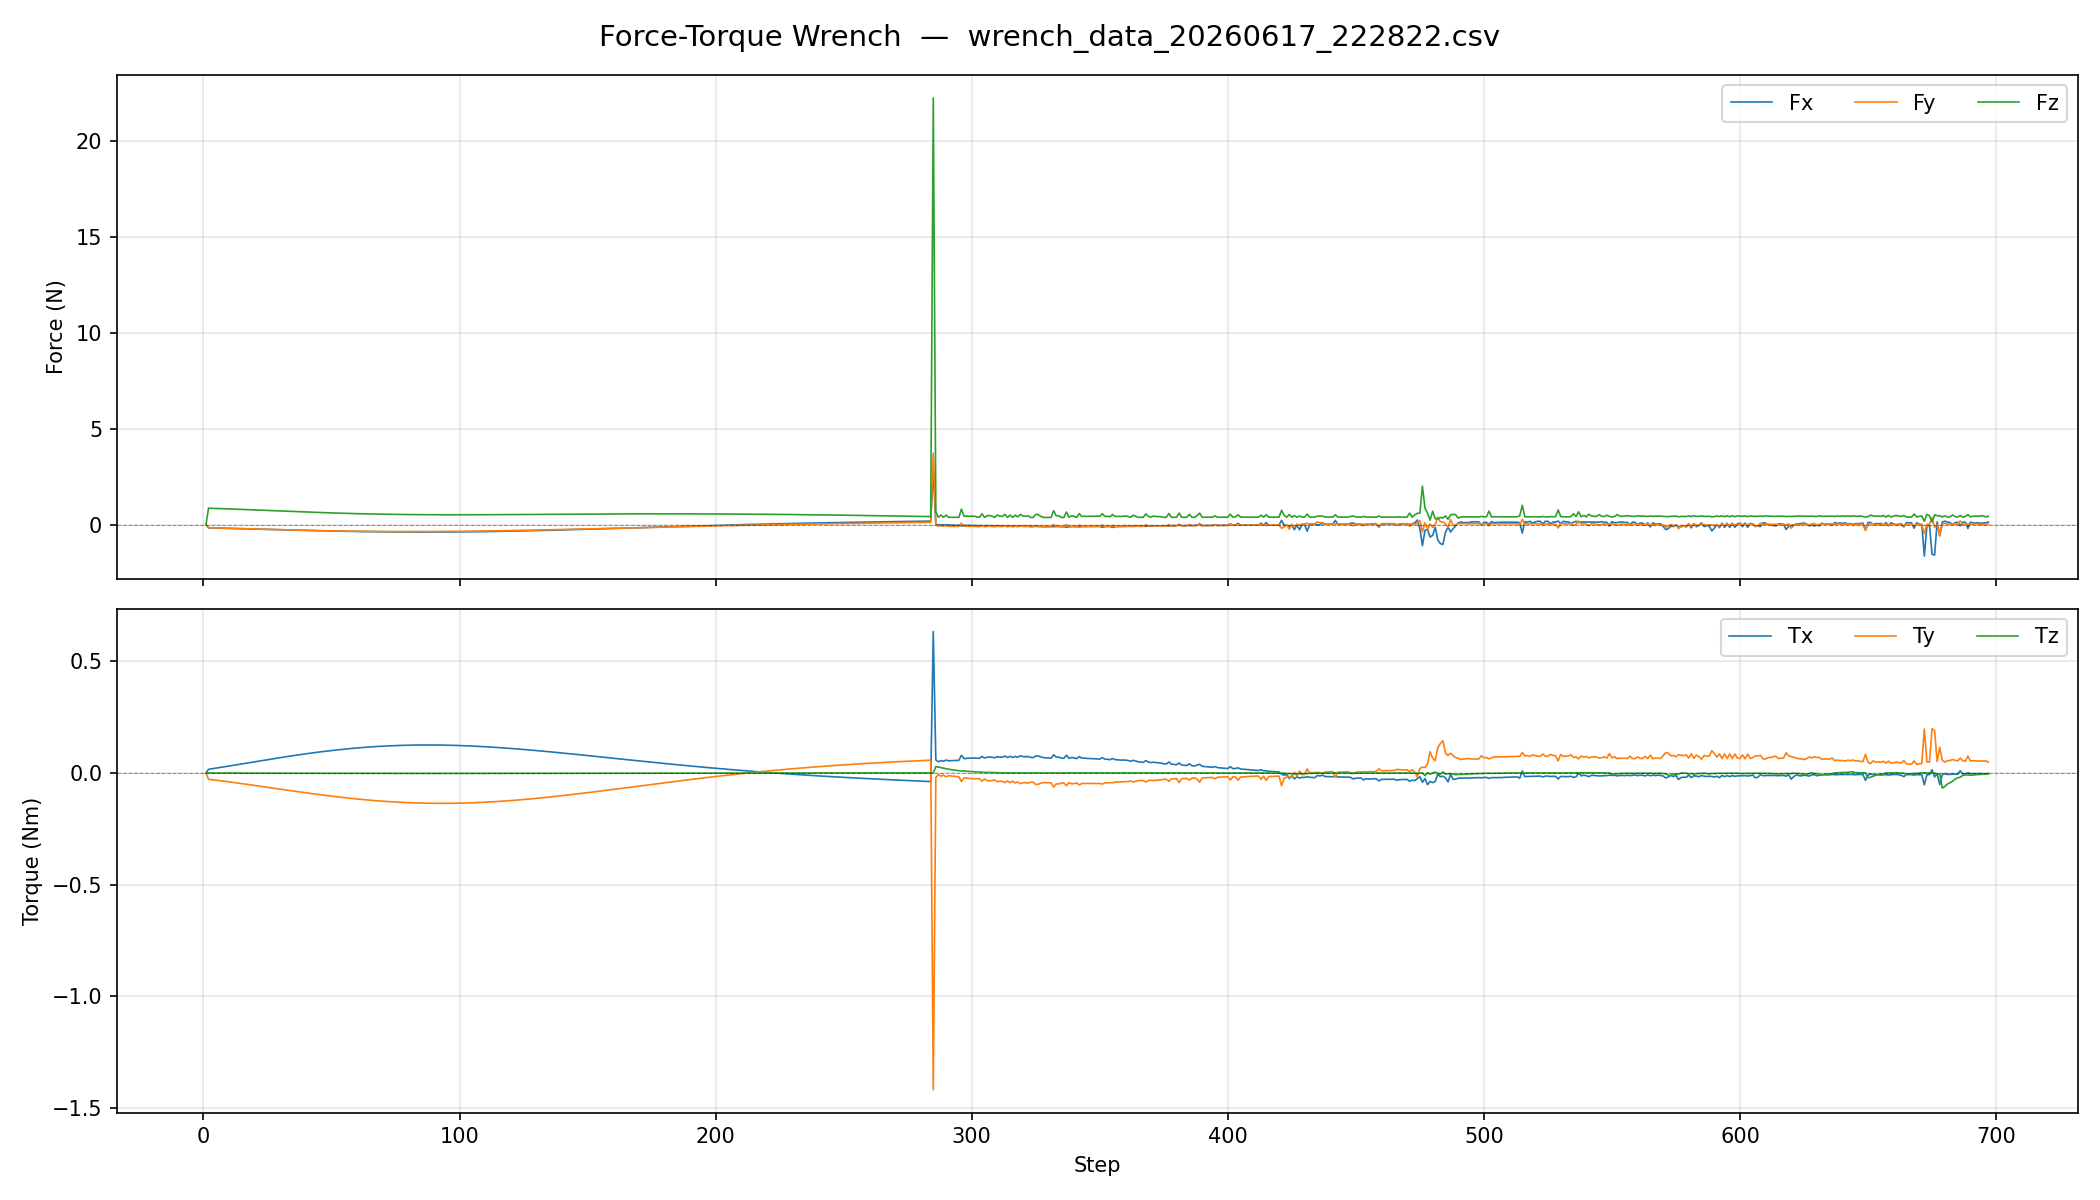

The data file committed next to this chart (first rows):
Step, Fx(N), Fy(N), Fz(N), Tx(Nm), Ty(Nm), Tz(Nm)
1, 0.000000, -0.000000, 0.000000, 0.000000, -0.000000, 0.000000
2, -0.1714, -0.1602, 0.8564, 0.01637, -0.02829, 0.000000
3, -0.1744, -0.1636, 0.8519, 0.01815, -0.02965, -0.000067
4, -0.1776, -0.1671, 0.8472, 0.01995, -0.03104, -0.000132
5, -0.1808, -0.1707, 0.8425, 0.02177, -0.03245, -0.000193
6, -0.184, -0.1743, 0.8377, 0.0236, -0.03388, -0.000251
7, -0.1873, -0.1779, 0.8328, 0.02545, -0.03534, -0.000306
8, -0.1906, -0.1816, 0.8278, 0.02731, -0.03682, -0.000359
9, -0.194, -0.1853, 0.8227, 0.02918, -0.03832, -0.000410
10, -0.1974, -0.189, 0.8176, 0.03106, -0.03984, -0.000458
11, -0.2009, -0.1928, 0.8124, 0.03295, -0.04138, -0.000506
12, -0.2044, -0.1966, 0.8072, 0.03485, -0.04293, -0.000550
13, -0.2079, -0.2004, 0.8018, 0.03675, -0.0445, -0.000593
14, -0.2114, -0.2042, 0.7965, 0.03866, -0.04608, -0.000634
15, -0.215, -0.2081, 0.7911, 0.04057, -0.04768, -0.000675
16, -0.2186, -0.2119, 0.7856, 0.04248, -0.04929, -0.000714
17, -0.2222, -0.2157, 0.7802, 0.0444, -0.05091, -0.000751
18, -0.2258, -0.2196, 0.7747, 0.04631, -0.05254, -0.000789
19, -0.2294, -0.2234, 0.7691, 0.04822, -0.05418, -0.000824
20, -0.2331, -0.2273, 0.7636, 0.05013, -0.05583, -0.000858
21, -0.2367, -0.2311, 0.758, 0.05203, -0.05749, -0.000891
22, -0.2404, -0.2349, 0.7524, 0.05393, -0.05915, -0.000925
23, -0.244, -0.2387, 0.7468, 0.05582, -0.06082, -0.000956
24, -0.2477, -0.2425, 0.7412, 0.0577, -0.06248, -0.000987
25, -0.2513, -0.2463, 0.7356, 0.05957, -0.06416, -0.001019
26, -0.255, -0.25, 0.7301, 0.06143, -0.06583, -0.001048
27, -0.2586, -0.2537, 0.7245, 0.06328, -0.06751, -0.001078
28, -0.2623, -0.2574, 0.7189, 0.06512, -0.06918, -0.001106
29, -0.2659, -0.2611, 0.7134, 0.06694, -0.07086, -0.001134
30, -0.2695, -0.2647, 0.7079, 0.06875, -0.07253, -0.001161
31, -0.2731, -0.2683, 0.7024, 0.07055, -0.07419, -0.001188
32, -0.2766, -0.2719, 0.6969, 0.07232, -0.07585, -0.001215
33, -0.2802, -0.2754, 0.6915, 0.07408, -0.07751, -0.001240
34, -0.2837, -0.2788, 0.6861, 0.07582, -0.07916, -0.001265
35, -0.2872, -0.2822, 0.6808, 0.07754, -0.0808, -0.001290
36, -0.2907, -0.2856, 0.6755, 0.07924, -0.08243, -0.001316
37, -0.2941, -0.2889, 0.6702, 0.08092, -0.08406, -0.001339
38, -0.2975, -0.2922, 0.665, 0.08258, -0.08567, -0.001363
39, -0.3008, -0.2954, 0.6599, 0.08421, -0.08727, -0.001386
40, -0.3041, -0.2985, 0.6548, 0.08582, -0.08886, -0.001409
41, -0.3074, -0.3016, 0.6498, 0.0874, -0.09043, -0.001431
42, -0.3107, -0.3047, 0.6449, 0.08896, -0.09199, -0.001454
43, -0.3139, -0.3076, 0.64, 0.0905, -0.09354, -0.001475
44, -0.317, -0.3105, 0.6352, 0.092, -0.09506, -0.001496
45, -0.3201, -0.3134, 0.6304, 0.09348, -0.09657, -0.001517
46, -0.3231, -0.3161, 0.6258, 0.09493, -0.09807, -0.001538
47, -0.3261, -0.3188, 0.6212, 0.09635, -0.09954, -0.001558
48, -0.3291, -0.3215, 0.6167, 0.09774, -0.101, -0.001578
49, -0.332, -0.324, 0.6123, 0.0991, -0.1024, -0.001597
50, -0.3348, -0.3265, 0.608, 0.1004, -0.1038, -0.001617
51, -0.3376, -0.3289, 0.6038, 0.1017, -0.1052, -0.001635
52, -0.3403, -0.3313, 0.5996, 0.103, -0.1066, -0.001653
53, -0.3429, -0.3335, 0.5956, 0.1042, -0.1079, -0.001671
54, -0.3455, -0.3357, 0.5916, 0.1054, -0.1093, -0.001689
55, -0.348, -0.3378, 0.5877, 0.1066, -0.1106, -0.001707
56, -0.3505, -0.3399, 0.584, 0.1077, -0.1118, -0.001723
57, -0.3528, -0.3418, 0.5803, 0.1089, -0.1131, -0.001740
58, -0.3552, -0.3437, 0.5767, 0.1099, -0.1143, -0.001755
59, -0.3574, -0.3455, 0.5732, 0.111, -0.1155, -0.001771
60, -0.3596, -0.3472, 0.5699, 0.112, -0.1166, -0.001787
... 637 more rows
